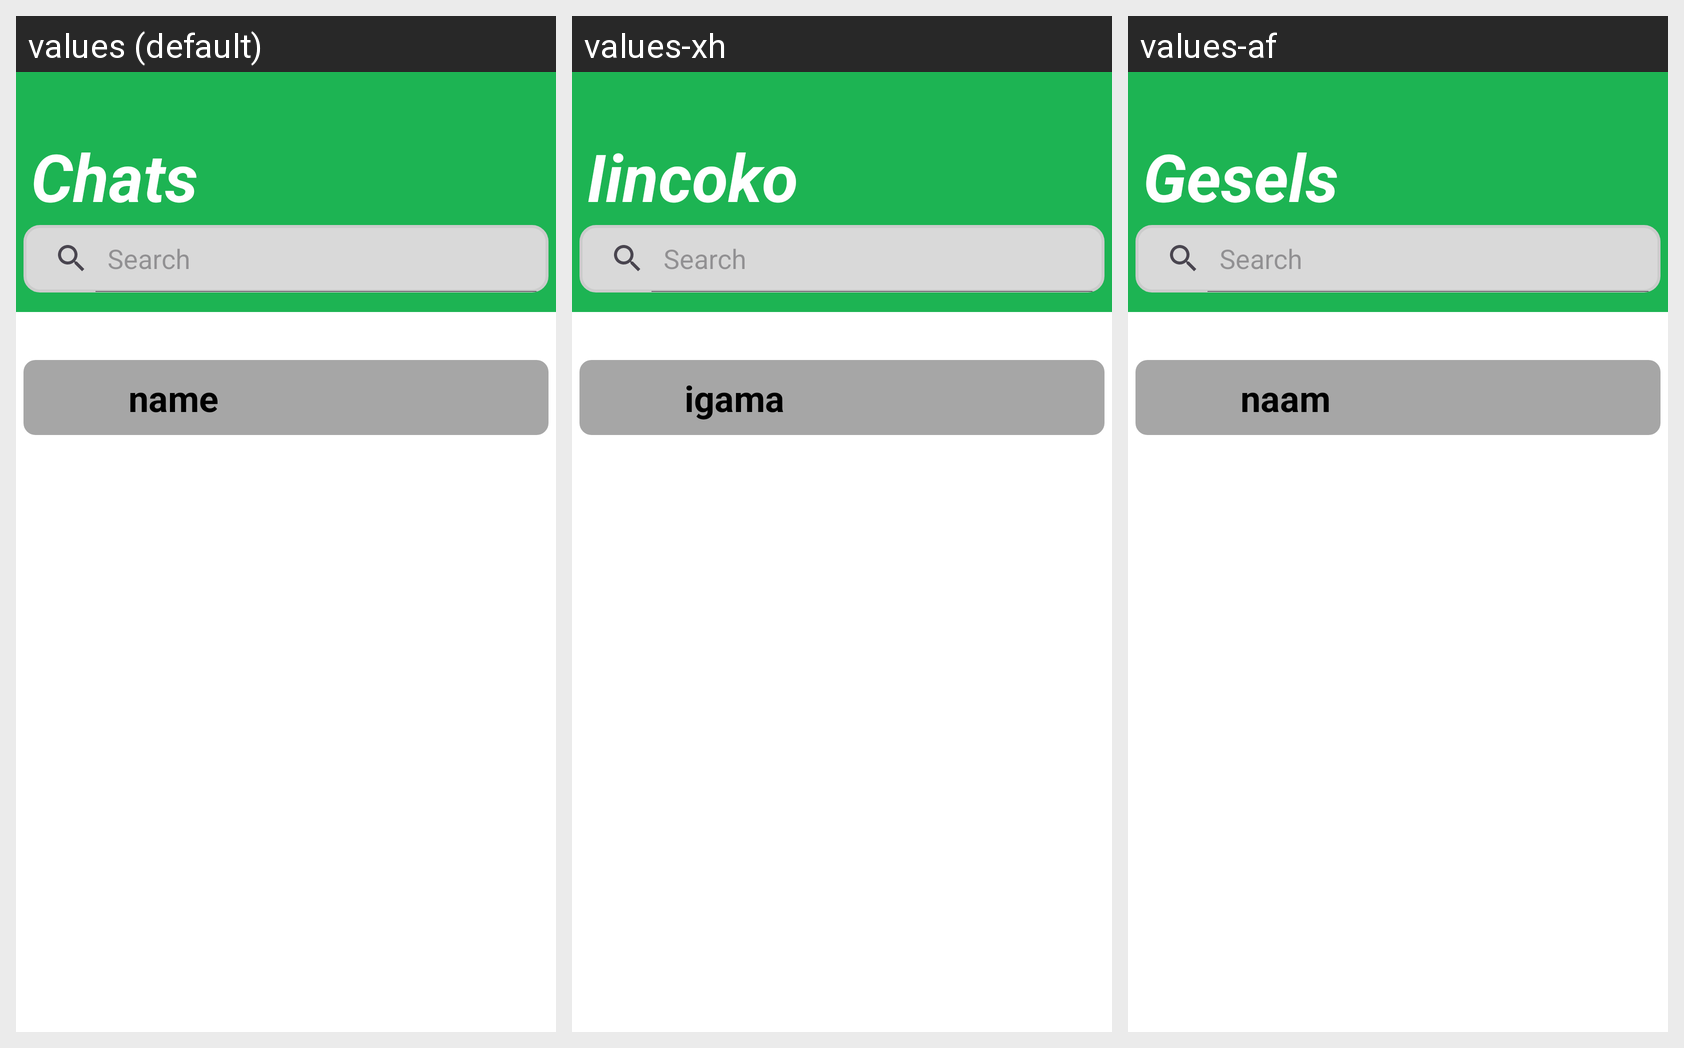

The same Android screen rendered under several of its app's locales, left to right. List the strings drawn on it with the default value and each locale's translation.
Android screen res/layout/fragment_home.xml rendered under 3 locales, left to right: values (default), values-xh, values-af. Device: Nexus 5 (rendered at 1080×1920; each locale shown at half size, 540×960, under a caption strip naming it); theme Theme.Prog_poe_final.
Strings drawn on this screen, with the default value and each locale's value (text and hints the layout hard-codes, and strings that could not be matched under every locale, appear in the picture but are not listed):

chats
  values: Chats
  values-xh: Iincoko
  values-af: Gesels

name
  values: name
  values-xh: igama
  values-af: naam
